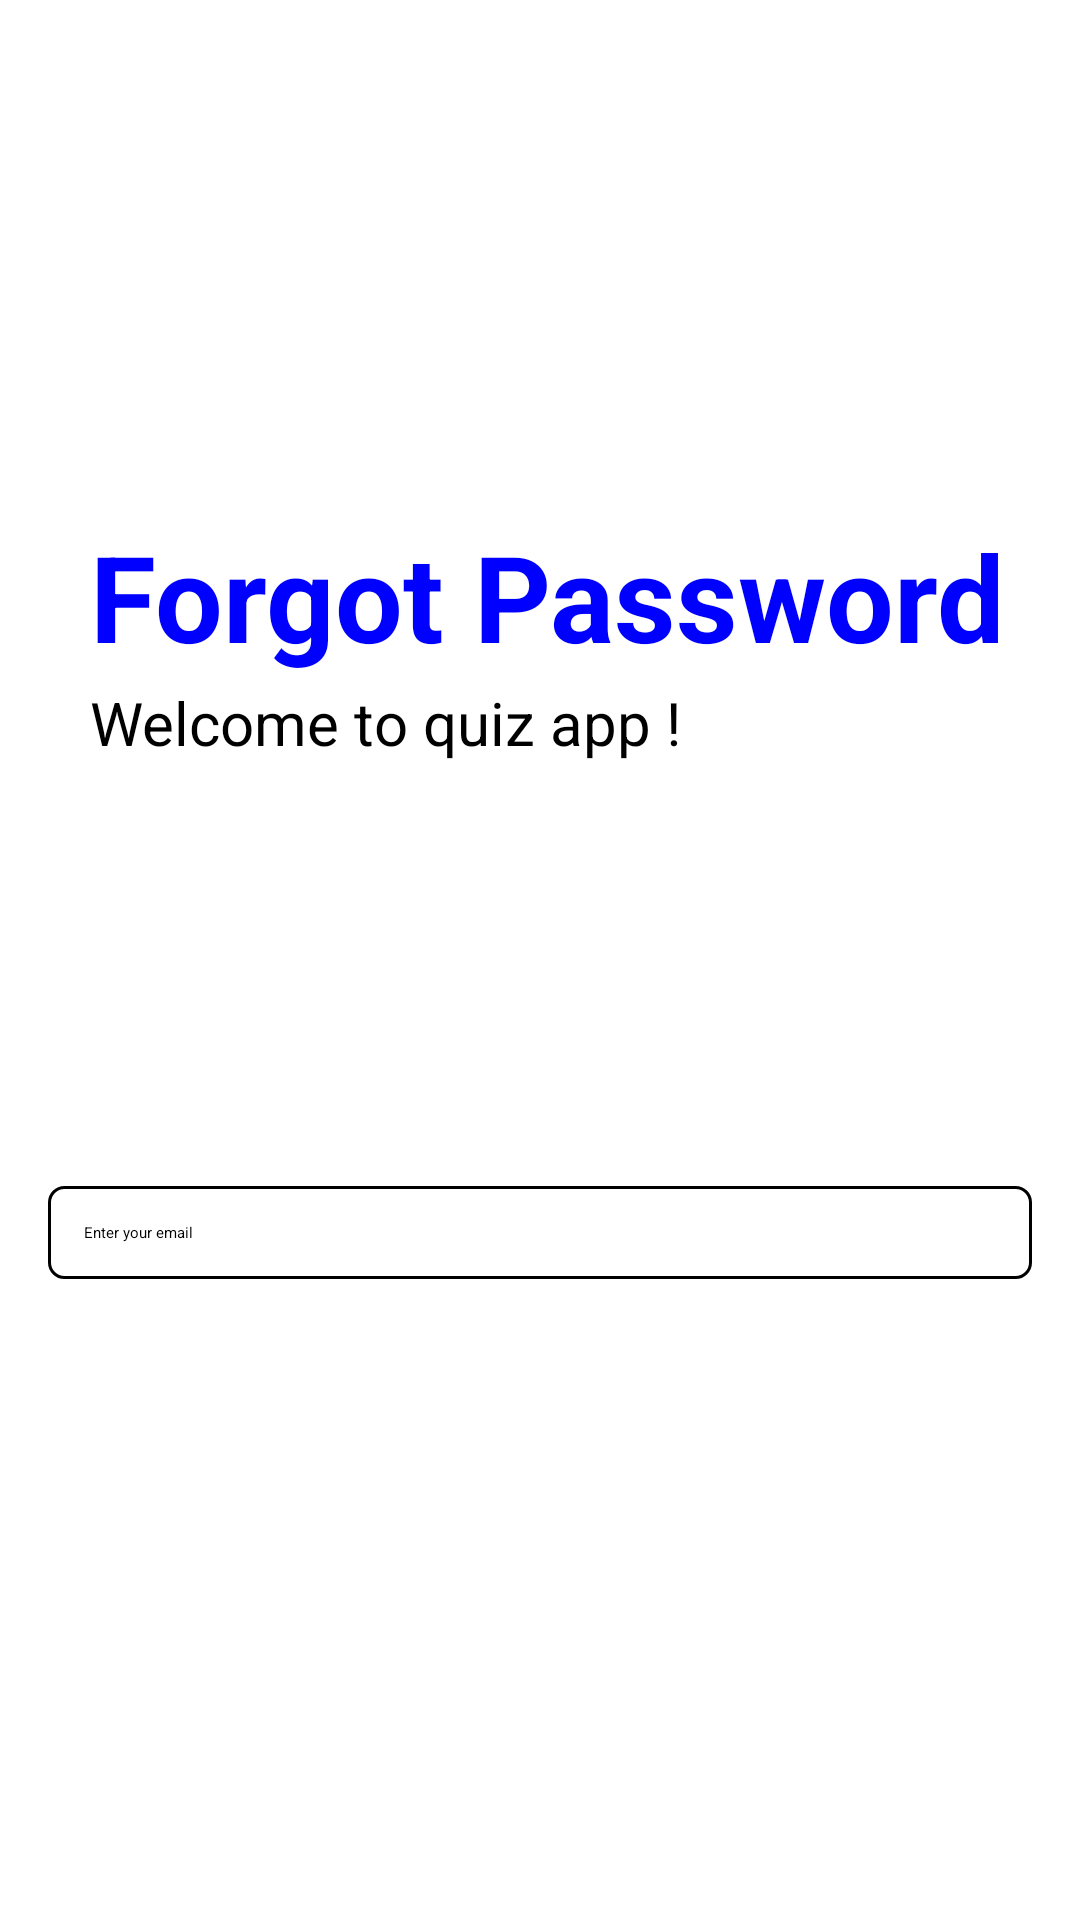

Write the Android layout XML for this screen, with the resource values it uses.
<!-- AndroidManifest.xml: application theme Theme.QuizApp -->
<!-- res/layout/activity_forgot_page.xml -->
<?xml version="1.0" encoding="utf-8"?>
<LinearLayout xmlns:android="http://schemas.android.com/apk/res/android"
    xmlns:app="http://schemas.android.com/apk/res-auto"
    xmlns:tools="http://schemas.android.com/tools"
    android:id="@+id/main"
    android:layout_width="match_parent"
    android:layout_height="match_parent"
    android:orientation="vertical"
    android:background="@color/white"
    tools:context=".LoginPage">

    <ImageView
        android:layout_marginTop="12dp"
        android:layout_marginLeft="12dp"
        android:layout_width="60dp"
        android:layout_height="60dp"
        android:id="@+id/ivBackBtn"
        android:src="@drawable/arrow_back"/>
    <TextView
        android:layout_width="match_parent"
        android:layout_height="wrap_content"
        android:text="Forgot Password"
        android:textColor="@color/blue"
        android:textStyle="bold"
        android:gravity="start"
        android:textSize="40sp"
        android:paddingTop="100dp"
        android:paddingStart="30dp" />

    <TextView
        android:layout_width="match_parent"
        android:layout_height="wrap_content"
        android:text="Welcome to quiz app !"
        android:textColor="@color/black"
        android:textStyle="normal"
        android:gravity="start"
        android:textSize="20sp"
        android:paddingTop="2dp"
        android:paddingBottom="100dp"
        android:paddingStart="30dp" />
        <LinearLayout
            android:layout_width="match_parent"
            android:layout_height="wrap_content"
            android:orientation="vertical"
            android:padding="16dp">

            <Space
                android:layout_width="match_parent"
                android:layout_height="25dp"/>


            <LinearLayout
                android:layout_width="match_parent"
                android:layout_height="match_parent"
                android:background="@drawable/edit_text_border">

                <EditText
                    android:id="@+id/etEmail"
                    android:layout_width="match_parent"
                    android:layout_height="wrap_content"
                    android:textColorHint="@color/black"
                    android:textColor="@color/black"
                    android:background="@null"
                    android:hint="Enter your email"
                    android:inputType="textEmailAddress"
                    android:padding="12dp" />
            </LinearLayout>

            <Space
                android:layout_width="match_parent"
                android:layout_height="25dp"/>

        </LinearLayout>

  <RelativeLayout
      android:layout_width="match_parent"
      android:layout_height="wrap_content"
      android:padding="20dp">

      <Button
          android:id="@+id/btn_login"
          android:layout_width="match_parent"
          android:layout_height="wrap_content"
          android:backgroundTint="@color/blue"
          android:padding="12dp"
          android:text="Get Reset Link"
          android:textColor="@color/white"
          android:textSize="20dp"/>

      <com.google.android.material.progressindicator.CircularProgressIndicator
          android:layout_width="56dp"
          android:indeterminate="true"
          android:layout_gravity="center"
          android:layout_centerInParent="true"
          android:visibility="gone"
          android:id="@+id/progress_circularView"
          android:layout_height="56dp"/>
  </RelativeLayout>

</LinearLayout>
<!-- resources referenced by this layout -->
<resources>
  <color name="black">#FF000000</color>
  <color name="blue">#0000FF</color>
  <color name="white">#FFFFFFFF</color>
  <!-- drawable edit_text_border (drawable) -->
  <shape xmlns:android="http://schemas.android.com/apk/res/android">
  
      <solid android:color="#FFFFFF"/> 
      <stroke android:width="1dp" android:color="@color/black" />
      
      <corners android:radius="5dp"/> 
  </shape>
</resources>
